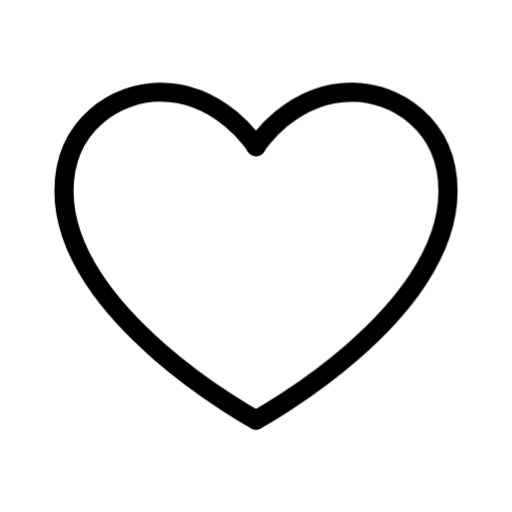
t = 0.00 s
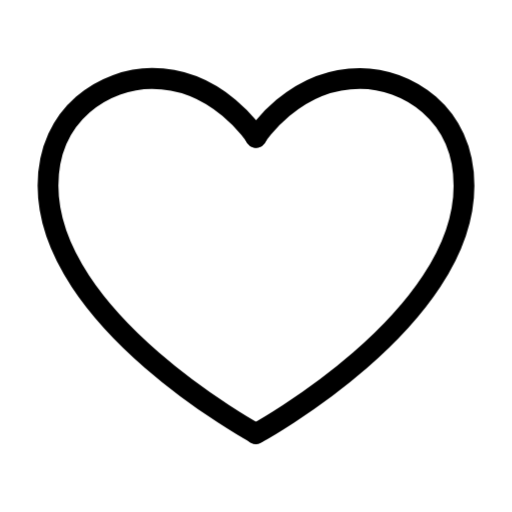
t = 0.63 s
t = 1.38 s: frame unchanged from t = 0.63 s, image omitted
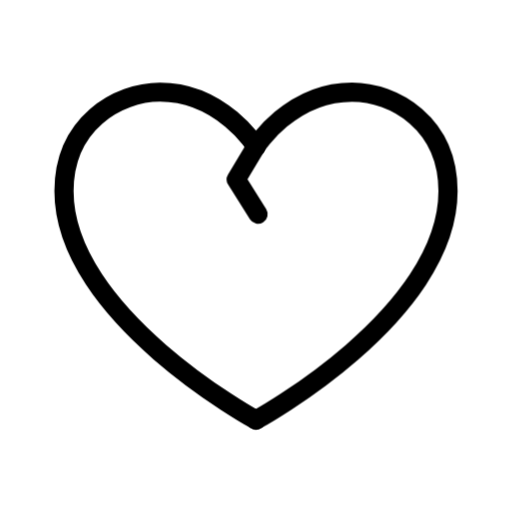
t = 2.05 s
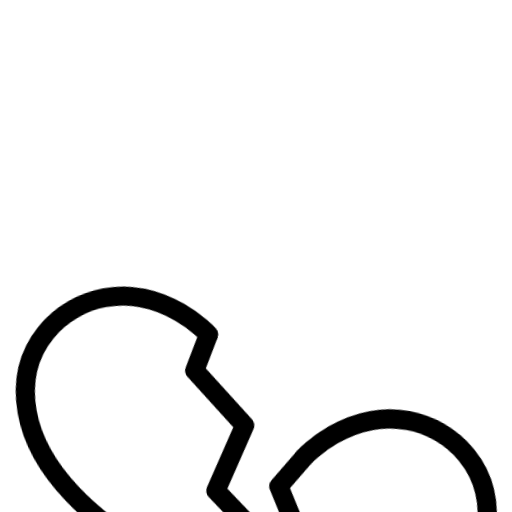
t = 2.75 s
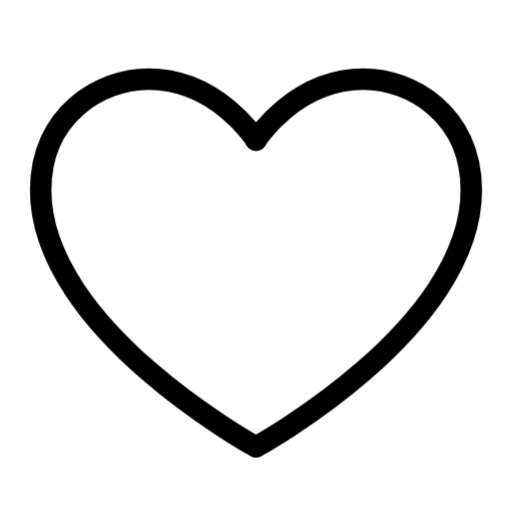
t = 3.48 s

The animated SVG that drew these frames (rendered in a browser with its animation timeline set to each time). Animation: 11 CSS @keyframes rules; one cycle of 4.10 s, repeats indefinitely.

<svg id="heartbreak" xmlns="http://www.w3.org/2000/svg" xmlns:xlink="http://www.w3.org/1999/xlink" viewBox="0 0 24 24" stroke="currentColor" stroke-linecap="round" stroke-linejoin="round" shape-rendering="geometricPrecision" text-rendering="geometricPrecision">
<style><![CDATA[
#heartbreak{pointer-events: all}#heartbreak #heartbreak-u-2nd-heart_ts {animation: heartbreak-u-2nd-heart_ts__ts 4100ms linear infinite normal forwards}@keyframes heartbreak-u-2nd-heart_ts__ts { 0% {transform: translate(12px,12.323027px) scale(0,0)} 75.609756% {transform: translate(12px,12.323027px) scale(0,0);animation-timing-function: cubic-bezier(0.215,0.61,0.31,1.1)} 87.804878% {transform: translate(12px,12.323027px) scale(1,1)} 100% {transform: translate(12px,12.323027px) scale(0.9,0.9)}} #heartbreak #heartbreak-u-heart_ts {animation: heartbreak-u-heart_ts__ts 4100ms linear infinite normal forwards}@keyframes heartbreak-u-heart_ts__ts { 0% {transform: translate(12px,12px) scale(0.9,0.9)} 12.195122% {transform: translate(12px,12px) scale(1,1)} 24.390244% {transform: translate(12px,12px) scale(0.9,0.9)} 36.585366% {transform: translate(12px,12px) scale(1,1)} 48.780488% {transform: translate(12px,12px) scale(0.9,0.9)} 100% {transform: translate(12px,12px) scale(0.9,0.9)}} #heartbreak #heartbreak-u-left_to {animation: heartbreak-u-left_to__to 4100ms linear infinite normal forwards}@keyframes heartbreak-u-left_to__to { 0% {transform: translate(12.00055px,20.860497px)} 63.414634% {transform: translate(12.00055px,20.860497px)} 73.170732% {transform: translate(12.00055px,46.416052px)} 100% {transform: translate(12.00055px,46.416052px)}} #heartbreak #heartbreak-u-left_tr {animation: heartbreak-u-left_tr__tr 4100ms linear infinite normal forwards}@keyframes heartbreak-u-left_tr__tr { 0% {transform: rotate(0deg)} 53.658537% {transform: rotate(0deg);animation-timing-function: cubic-bezier(0.39,0.575,0.565,1)} 60.97561% {transform: rotate(-10deg)} 100% {transform: rotate(-10deg)}} #heartbreak #heartbreak-s-path4 {animation: heartbreak-s-path4_s_do 4100ms linear infinite normal forwards}@keyframes heartbreak-s-path4_s_do { 0% {stroke-dashoffset: 16.54} 48.780488% {stroke-dashoffset: 16.54;animation-timing-function: step-end} 53.658537% {stroke-dashoffset: 0} 100% {stroke-dashoffset: 0}} #heartbreak #heartbreak-u-right_to {animation: heartbreak-u-right_to__to 4100ms linear infinite normal forwards}@keyframes heartbreak-u-right_to__to { 0% {transform: translate(12.00055px,21.039328px)} 60.97561% {transform: translate(12.00055px,21.039328px)} 70.731707% {transform: translate(12.00055px,46.594883px)} 100% {transform: translate(12.00055px,46.594883px)}} #heartbreak #heartbreak-u-right_tr {animation: heartbreak-u-right_tr__tr 4100ms linear infinite normal forwards}@keyframes heartbreak-u-right_tr__tr { 0% {transform: rotate(0deg)} 53.658537% {transform: rotate(0deg);animation-timing-function: cubic-bezier(0.39,0.575,0.565,1)} 60.97561% {transform: rotate(10deg)} 100% {transform: rotate(10deg)}} #heartbreak #heartbreak-s-path6 {animation: heartbreak-s-path6_s_do 4100ms linear infinite normal forwards}@keyframes heartbreak-s-path6_s_do { 0% {stroke-dashoffset: 16.54} 48.780488% {stroke-dashoffset: 16.54} 53.658537% {stroke-dashoffset: 0} 100% {stroke-dashoffset: 0}} #heartbreak #heartbreak-s-path7 {animation: heartbreak-s-path7_s_do 4100ms linear infinite normal forwards}@keyframes heartbreak-s-path7_s_do { 0% {stroke-dashoffset: 6} 53.658537% {stroke-dashoffset: 6} 60.97561% {stroke-dashoffset: 2} 100% {stroke-dashoffset: 2}} #heartbreak #heartbreak-s-path8 {animation: heartbreak-s-path8_s_do 4100ms linear infinite normal forwards}@keyframes heartbreak-s-path8_s_do { 0% {stroke-dashoffset: 6} 53.658537% {stroke-dashoffset: 6} 60.97561% {stroke-dashoffset: 2} 100% {stroke-dashoffset: 2}} #heartbreak #heartbreak-s-path9 {animation: heartbreak-s-path9_s_do 4100ms linear infinite normal forwards}@keyframes heartbreak-s-path9_s_do { 0% {stroke-dashoffset: 6} 53.658537% {stroke-dashoffset: 6} 60.97561% {stroke-dashoffset: 2} 100% {stroke-dashoffset: 2}}
]]></style>
<g id="heartbreak-u-2nd-heart_ts" transform="translate(12,12.323027) scale(0,0)"><g id="heartbreak-u-2nd-heart" transform="translate(-12,-12.323027)"><path id="heartbreak-s-path1" d="M10.5,8.74619c0,0-1.78167-2.83213-5-2.83213-2.19876,0-5,1.63234-5,5.15964c0,6.483,10,11.9155,10,11.9155" transform="translate(1.5 -2.128603)" fill="none" stroke-miterlimit="10"/><path id="heartbreak-s-path2" d="M10.5,8.74619c0,0,1.7817-2.83213,5-2.83213c2.1988,0,5,1.63234,5,5.15964c0,6.483-10,11.9155-10,11.9155" transform="translate(1.5 -2.128603)" fill="none" stroke-miterlimit="10"/></g></g><g id="heartbreak-u-heart_ts" transform="translate(12,12) scale(0.9,0.9)"><g id="heartbreak-u-heart" transform="translate(-12,-12.323027)"><g id="heartbreak-u-left_to" transform="translate(12.00055,20.860497)"><g id="heartbreak-u-left_tr" transform="rotate(0)"><g id="heartbreak-u-left" transform="translate(-12.00055,-20.860497)"><path id="heartbreak-s-path3" d="M10.5,8.74619c0,0-1.78167-2.83213-5-2.83213-2.19876,0-5,1.63234-5,5.15964c0,6.483,10,11.9155,10,11.9155" transform="translate(1.5 -2.128603)" fill="none" stroke-miterlimit="10"/><path id="heartbreak-s-path4" d="M10.5006,8.74609L9.4707,10.4665l2.0597,3.2641-2.0597,3.0845l2.0597,3.0896-1.0298,3.0844" transform="translate(1.5 -2.128603)" fill="none" stroke-dashoffset="16.54" stroke-dasharray="16.54"/></g></g></g><g id="heartbreak-u-right_to" transform="translate(12.00055,21.039328)"><g id="heartbreak-u-right_tr" transform="rotate(0)"><g id="heartbreak-u-right" transform="translate(-12.00055,-21.039328)"><path id="heartbreak-s-path5" d="M10.5,8.74619c0,0,1.7817-2.83213,5-2.83213c2.1988,0,5,1.63234,5,5.15964c0,6.483-10,11.9155-10,11.9155" transform="translate(1.5 -2.128603)" fill="none" stroke-miterlimit="10"/><path id="heartbreak-s-path6" d="M10.5006,8.74609L9.4707,10.4665l2.0597,3.2641-2.0597,3.0845l2.0597,3.0896-1.0298,3.0844" transform="translate(1.5 -2.128603)" fill="none" stroke-dashoffset="16.54" stroke-dasharray="16.54"/></g></g></g></g></g><path id="heartbreak-s-path7" d="M10.5,2.5v-2" transform="matrix(0.866025 0.5 -0.5 0.866025 6.156733 -3.087198)" fill="none" stroke-dashoffset="6" stroke-dasharray="2"/><path id="heartbreak-s-path8" d="M10.5,2.5v-2" transform="translate(1.500001 2.028827)" fill="none" stroke-dashoffset="6" stroke-dasharray="2"/><path id="heartbreak-s-path9" d="M10.5,2.5v-2" transform="matrix(0.866025 -0.5 0.5 0.866025 -0.343267 7.412802)" fill="none" stroke-dashoffset="6" stroke-dasharray="2"/></svg>
